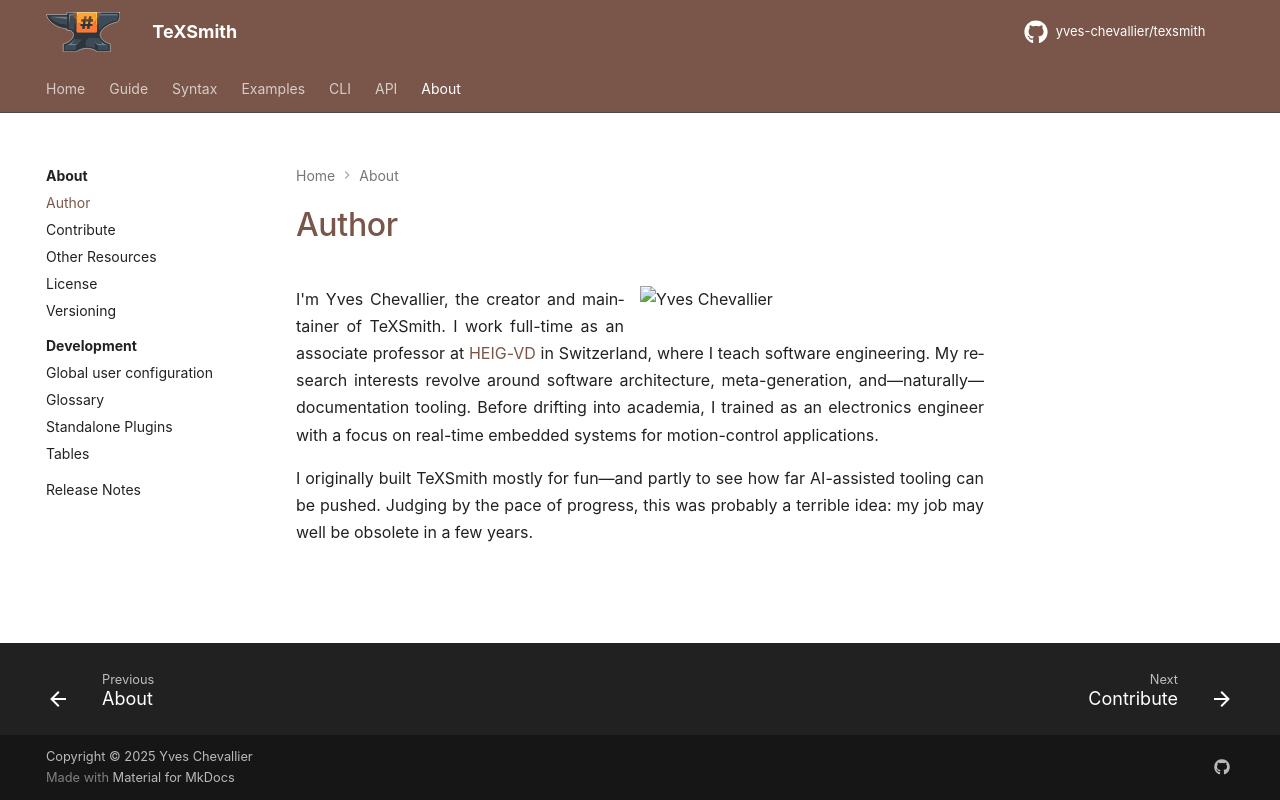

repository: yves-chevallier/texsmith · page: 0.7.0/about/author/index.html · generator: mkdocs

# Author

![Yves Chevallier](https://avatars.githubusercontent.com/u/52489316){ align=right width="50%" }

I'm Yves Chevallier, the creator and maintainer of TeXSmith. I work full-time as an associate professor at [HEIG-VD](https://www.heig-vd.ch) in Switzerland, where I teach software engineering. My research interests revolve around software architecture, meta-generation, and—naturally—documentation tooling. Before drifting into academia, I trained as an electronics engineer with a focus on real-time embedded systems for motion-control applications.

I originally built TeXSmith mostly for fun—and partly to see how far AI-assisted tooling can be pushed. Judging by the pace of progress, this was probably a terrible idea: my job may well be obsolete in a few years.
